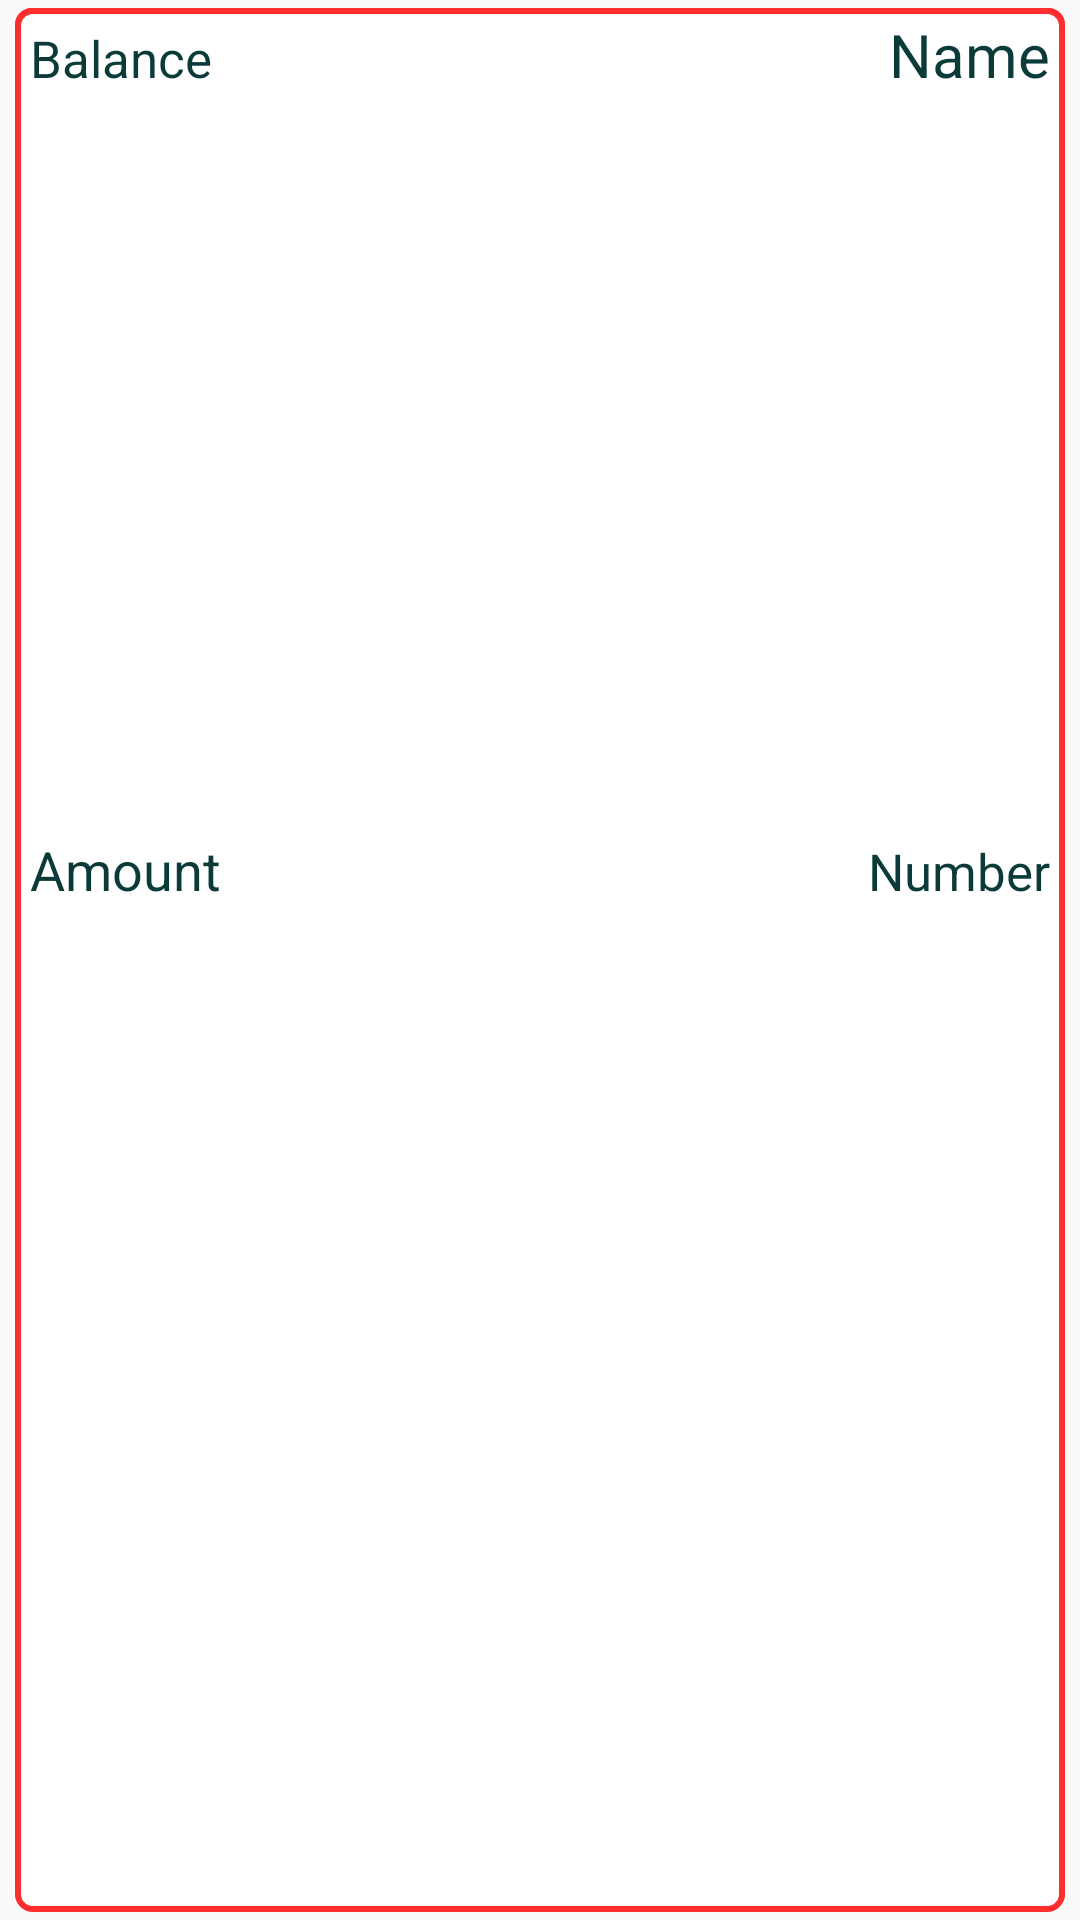

Reconstruct the res/layout file that produces this screen, plus the resources it refers to.
<!-- AndroidManifest.xml: application theme AppTheme -->
<!-- res/layout/list_customer_item.xml -->
<?xml version="1.0" encoding="utf-8"?>
<FrameLayout xmlns:android="http://schemas.android.com/apk/res/android"
    xmlns:tools="http://schemas.android.com/tools"
    android:layout_width="match_parent"
    android:layout_height="wrap_content"
    android:descendantFocusability="beforeDescendants"
    android:layoutDirection="rtl"
    android:paddingBottom="2.5dp"
    android:paddingLeft="5dp"
    android:paddingRight="5dp"
    android:paddingTop="2.5dp">

    <LinearLayout
        android:id="@+id/customers_linear"
        android:layout_width="match_parent"
        android:layout_height="match_parent"
        android:background="@drawable/list_syr_item_selector"
        android:orientation="vertical"
        android:weightSum="10">

        <LinearLayout
            android:layout_width="fill_parent"
            android:layout_height="wrap_content"
            android:layout_weight="8.5"
            android:orientation="vertical"
            android:weightSum="10">

            <LinearLayout
                android:layout_width="fill_parent"
                android:layout_height="wrap_content"
                android:layout_weight="5"
                android:orientation="horizontal"
                android:paddingTop="2dp"
                android:weightSum="10">

                <TextView
                    android:id="@+id/customerName"
                    android:layout_width="80dp"
                    android:layout_height="wrap_content"
                    android:layout_weight="4"
                    android:gravity="right"
                    android:paddingStart="5dp"
                    android:singleLine="true"
                    android:text="Name"
                    android:textColor="@color/spec_black"
                    android:textSize="20sp" />

                <TextView
                    android:id="@+id/customerBalance"
                    android:layout_width="30dp"
                    android:layout_height="wrap_content"
                    android:layout_weight="6"
                    android:gravity="left"
                    android:paddingEnd="5dp"
                    android:singleLine="true"
                    android:text="Balance"
                    android:textColor="@color/spec_black"
                    android:textSize="17sp" />
            </LinearLayout>

            <LinearLayout
                android:layout_width="fill_parent"
                android:layout_height="wrap_content"
                android:layout_weight="5"
                android:orientation="horizontal"
                android:paddingBottom="2dp"
                android:weightSum="10">

                <TextView
                    android:id="@+id/customerNumber"
                    android:layout_width="50dp"
                    android:layout_height="wrap_content"
                    android:layout_weight="8"
                    android:gravity="right"
                    android:paddingStart="5dp"
                    android:singleLine="true"
                    android:text="Number"
                    android:textColor="@color/spec_black"
                    android:textSize="17sp"
                    tools:ignore="RtlCompat" />

                <TextView
                    android:id="@+id/customerAmount"
                    android:layout_width="80dp"
                    android:layout_height="wrap_content"
                    android:layout_weight="2"
                    android:gravity="left"
                    android:paddingEnd="5dp"
                    android:text="Amount"
                    android:textColor="@color/spec_black"
                    android:textSize="18sp" />
            </LinearLayout>

        </LinearLayout>


    </LinearLayout>
</FrameLayout>
<!-- resources referenced by this layout -->
<resources>
  <color name="spec_black">#0b3b39</color>
  <!-- drawable list_syr_item_selector (drawable) -->
  <?xml version="1.0" encoding="utf-8"?>
  <selector xmlns:android="http://schemas.android.com/apk/res/android">
      <item
          android:state_pressed="false"
          android:drawable="@drawable/list_syr_item_background"
          />
      <item android:state_pressed="true"
          android:drawable="@drawable/list_syr_item_background_"
          />
  </selector>
  <style name="AppTheme" parent="Theme.AppCompat.Light.DarkActionBar">
          
          <item name="colorPrimary">@color/purple</item>
          <item name="colorPrimaryDark">@color/darker_purple</item>
          <item name="colorAccent">@color/colorAccent</item>
          <item name="android:windowAnimationStyle">@style/CustomActivityAnimation</item>
      </style>
  <!-- drawable list_syr_item_background (drawable) -->
  <?xml version="1.0" encoding="utf-8"?>
  <layer-list xmlns:android="http://schemas.android.com/apk/res/android">
  
      <item>
          <shape
              android:shape="rectangle">
              <stroke android:width="2dp" android:color="@color/red" />
              <solid android:color="@android:color/white" />
              <corners android:radius="5dp" />
          </shape>
      </item>
      <item android:bottom="1dp">
          <shape
              android:shape="rectangle">
              <stroke android:width="1dp" android:color="@color/red" />
              <solid android:color="#00000000" />
              <corners android:radius="5dp" />
          </shape>
      </item>
  </layer-list>
  <!-- drawable list_syr_item_background_ (drawable) -->
  <?xml version="1.0" encoding="utf-8"?>
  <layer-list xmlns:android="http://schemas.android.com/apk/res/android">
  
      <item>
          <shape
              android:shape="rectangle">
              <stroke android:width="2dp" android:color="@color/red" />
              <solid android:color="@color/trans_red" />
              <corners android:radius="5dp" />
          </shape>
      </item>
      <item android:bottom="1dp">
          <shape
              android:shape="rectangle">
              <stroke android:width="1dp" android:color="@color/red" />
              <solid android:color="#00000000" />
              <corners android:radius="5dp" />
          </shape>
      </item>
  </layer-list>
  <color name="purple">#aa66cc</color>
  <color name="darker_purple">#620988</color>
  <color name="colorAccent">#FF4081</color>
  <style name="CustomActivityAnimation" parent="@android:style/Animation.Activity">
          <item name="android:activityOpenEnterAnimation">@anim/slide_in_right</item>
          <item name="android:activityOpenExitAnimation">@anim/slide_out_left</item>
          <item name="android:activityCloseEnterAnimation">@anim/slide_in_left</item>
          <item name="android:activityCloseExitAnimation">@anim/slide_out_right</item>
      </style>
  <color name="red">#FE2E2E</color>
  <color name="trans_red">#F9E7E7</color>
</resources>
